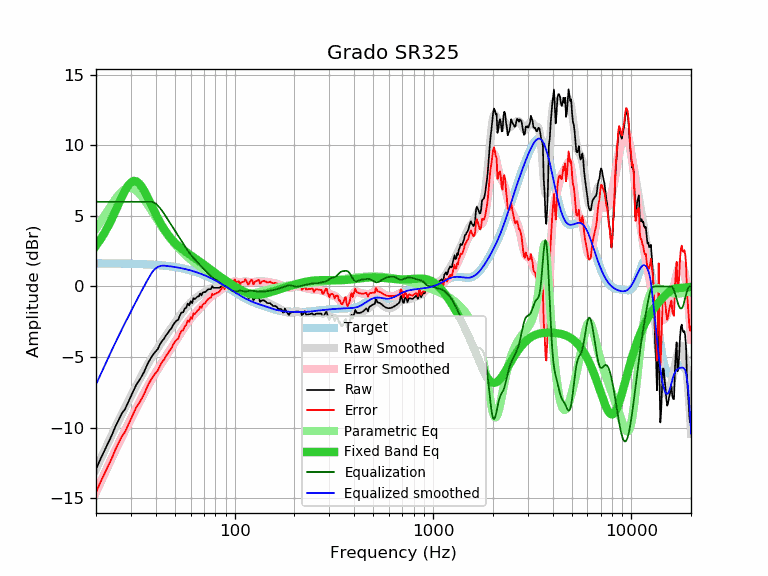

The file beside this chart, header and first rows:
frequency, raw, error, smoothed, error_smoothed, equalization, parametric_eq, equalized_raw, equalized_smoothed, target
20, -12.95, -14.59, -12.94, -14.58, 6.00, 2.88, -6.95, -6.94, 1.64
21, -12.26, -13.90, -12.29, -13.93, 6.00, 3.30, -6.26, -6.29, 1.64
22, -11.67, -13.31, -11.67, -13.31, 6.00, 3.76, -5.67, -5.67, 1.64
23, -11.09, -12.72, -11.08, -12.72, 6.00, 4.26, -5.09, -5.08, 1.63
24, -10.55, -12.18, -10.53, -12.16, 6.00, 4.78, -4.55, -4.53, 1.63
25, -9.95, -11.58, -10.00, -11.63, 6.00, 5.31, -3.95, -4.00, 1.63
26, -9.46, -11.09, -9.50, -11.13, 6.00, 5.84, -3.46, -3.50, 1.62
27, -8.99, -10.61, -9.04, -10.66, 6.00, 6.34, -2.99, -3.04, 1.62
28, -8.69, -10.31, -8.59, -10.21, 6.00, 6.79, -2.69, -2.59, 1.62
29, -8.22, -9.83, -8.17, -9.78, 6.00, 7.14, -2.22, -2.17, 1.61
30, -7.77, -9.38, -7.76, -9.37, 6.00, 7.37, -1.77, -1.76, 1.61
31, -7.34, -8.94, -7.38, -8.98, 6.00, 7.48, -1.34, -1.38, 1.60
32, -6.93, -8.53, -7.00, -8.60, 6.00, 7.45, -0.93, -1.00, 1.60
33, -6.66, -8.25, -6.64, -8.23, 6.00, 7.30, -0.66, -0.64, 1.59
34, -6.36, -7.94, -6.30, -7.88, 6.00, 7.07, -0.36, -0.30, 1.58
35, -6.03, -7.61, -5.97, -7.54, 6.00, 6.78, -0.03, 0.03, 1.58
36, -5.63, -7.20, -5.65, -7.22, 6.00, 6.45, 0.37, 0.35, 1.57
37, -5.29, -6.85, -5.36, -6.92, 6.00, 6.10, 0.71, 0.64, 1.56
38, -5.02, -6.57, -5.08, -6.63, 6.00, 5.76, 0.98, 0.92, 1.55
39, -4.78, -6.32, -4.82, -6.36, 5.96, 5.43, 1.17, 1.14, 1.54
40, -4.60, -6.13, -4.57, -6.10, 5.86, 5.12, 1.26, 1.29, 1.53
41, -4.42, -5.94, -4.34, -5.85, 5.73, 4.83, 1.30, 1.39, 1.52
42, -4.11, -5.62, -4.11, -5.62, 5.56, 4.56, 1.45, 1.44, 1.51
43, -3.87, -5.36, -3.90, -5.39, 5.37, 4.31, 1.50, 1.47, 1.49
44, -3.71, -5.19, -3.69, -5.17, 5.17, 4.08, 1.46, 1.48, 1.48
45, -3.47, -4.94, -3.49, -4.96, 4.96, 3.88, 1.49, 1.46, 1.46
46, -3.31, -4.76, -3.30, -4.75, 4.75, 3.69, 1.44, 1.45, 1.45
47, -3.10, -4.53, -3.11, -4.54, 4.54, 3.52, 1.44, 1.43, 1.43
48, -2.96, -4.38, -2.93, -4.34, 4.34, 3.36, 1.38, 1.42, 1.42
49, -2.71, -4.11, -2.75, -4.14, 4.14, 3.22, 1.43, 1.40, 1.40
50, -2.54, -3.92, -2.57, -3.95, 3.95, 3.09, 1.41, 1.38, 1.38
51, -2.41, -3.77, -2.40, -3.76, 3.76, 2.97, 1.35, 1.36, 1.36
52, -2.35, -3.69, -2.23, -3.57, 3.57, 2.87, 1.22, 1.34, 1.34
53, -2.03, -3.35, -2.07, -3.38, 3.38, 2.77, 1.35, 1.32, 1.32
54, -1.84, -3.13, -1.91, -3.20, 3.20, 2.68, 1.36, 1.29, 1.29
55, -1.83, -3.10, -1.75, -3.02, 3.02, 2.59, 1.19, 1.27, 1.27
56, -1.57, -2.82, -1.61, -2.85, 2.85, 2.51, 1.28, 1.25, 1.25
57, -1.50, -2.72, -1.47, -2.69, 2.69, 2.43, 1.19, 1.22, 1.22
58, -1.21, -2.41, -1.35, -2.54, 2.54, 2.36, 1.33, 1.19, 1.19
59, -1.34, -2.51, -1.23, -2.40, 2.40, 2.29, 1.06, 1.17, 1.17
60, -1.03, -2.17, -1.13, -2.27, 2.27, 2.22, 1.23, 1.14, 1.14
61, -1.18, -2.29, -1.03, -2.14, 2.14, 2.15, 0.96, 1.11, 1.11
62, -0.82, -1.90, -0.94, -2.02, 2.02, 2.08, 1.20, 1.08, 1.08
63, -0.90, -1.95, -0.86, -1.91, 1.91, 2.01, 1.01, 1.05, 1.05
64, -0.80, -1.82, -0.79, -1.81, 1.81, 1.94, 1.01, 1.02, 1.02
65, -0.70, -1.69, -0.72, -1.71, 1.71, 1.88, 1.01, 0.99, 0.99
66, -0.70, -1.65, -0.66, -1.61, 1.61, 1.81, 0.91, 0.95, 0.95
67, -0.50, -1.42, -0.59, -1.51, 1.51, 1.74, 1.01, 0.92, 0.92
68, -0.63, -1.52, -0.53, -1.42, 1.42, 1.68, 0.79, 0.88, 0.88
69, -0.44, -1.29, -0.47, -1.32, 1.32, 1.61, 0.88, 0.85, 0.85
70, -0.40, -1.21, -0.42, -1.23, 1.23, 1.54, 0.83, 0.81, 0.81
71, -0.40, -1.18, -0.36, -1.14, 1.14, 1.48, 0.73, 0.78, 0.78
72, -0.31, -1.05, -0.30, -1.04, 1.04, 1.41, 0.73, 0.74, 0.74
73, -0.23, -0.93, -0.25, -0.95, 0.95, 1.35, 0.72, 0.70, 0.70
74, -0.19, -0.85, -0.20, -0.87, 0.87, 1.29, 0.68, 0.66, 0.66
75, -0.19, -0.82, -0.16, -0.79, 0.79, 1.23, 0.60, 0.62, 0.62
76, -0.18, -0.77, -0.13, -0.72, 0.72, 1.17, 0.54, 0.59, 0.59
77, 0.03, -0.52, -0.11, -0.66, 0.66, 1.11, 0.68, 0.55, 0.55
78, -0.09, -0.60, -0.09, -0.60, 0.60, 1.05, 0.51, 0.51, 0.51
79, -0.09, -0.56, -0.09, -0.55, 0.55, 0.99, 0.46, 0.47, 0.47
... 553 more rows
